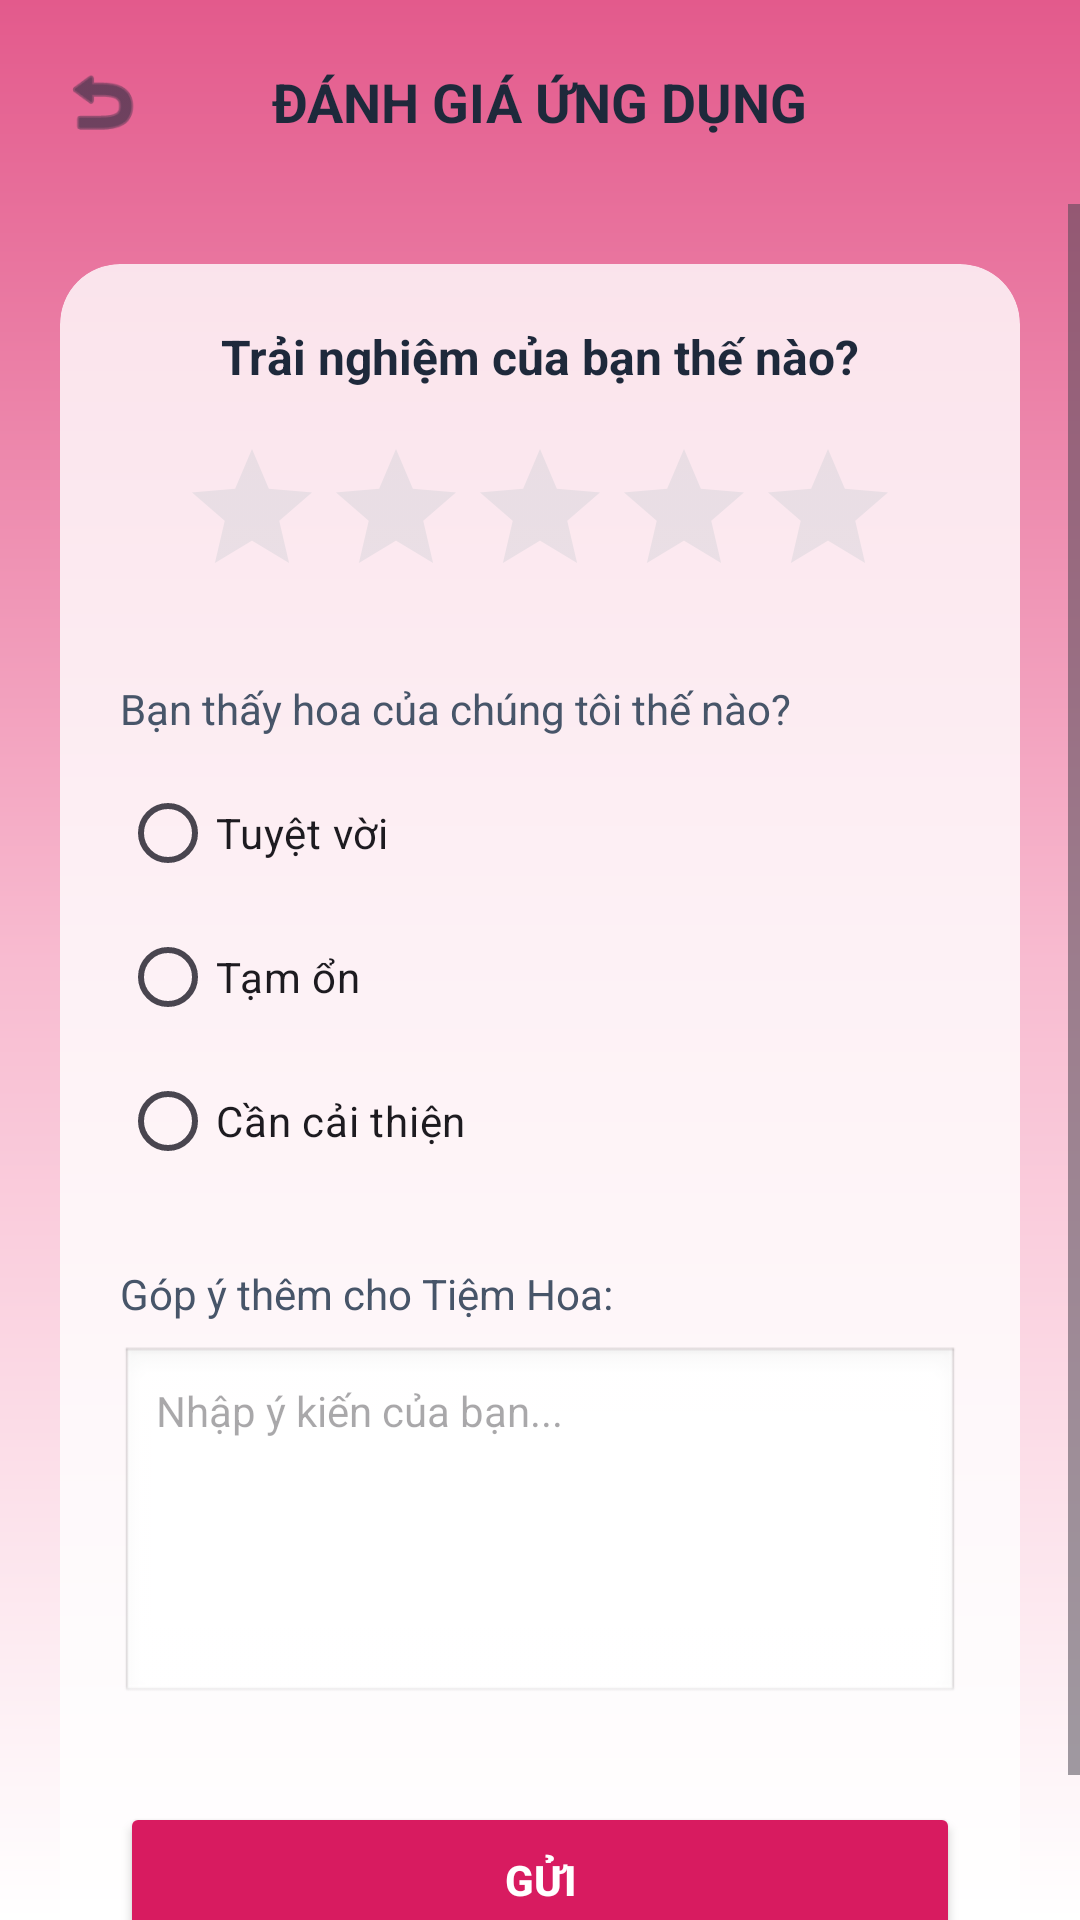

Here is an Android app screen rendered from its layout file. Give the layout XML and the strings, colors and styles it references.
<!-- AndroidManifest.xml: application theme Theme.FlowerShop -->
<!-- res/layout/activity_rating.xml -->
<?xml version="1.0" encoding="utf-8"?>
<LinearLayout xmlns:android="http://schemas.android.com/apk/res/android"
    xmlns:app="http://schemas.android.com/apk/res-auto"
    android:layout_width="match_parent"
    android:layout_height="match_parent"
    android:background="@drawable/bg_gradient"
    android:orientation="vertical">

    
    <RelativeLayout
        android:layout_width="match_parent"
        android:layout_height="wrap_content"
        android:padding="20dp"
        android:paddingTop="40dp">
        <ImageView
            android:id="@+id/btnBack"
            android:layout_width="28dp"
            android:layout_height="28dp"
            android:src="@android:drawable/ic_menu_revert"
            app:tint="#1E293B" />
        <TextView
            android:layout_width="wrap_content"
            android:layout_height="wrap_content"
            android:layout_centerInParent="true"
            android:text="ĐÁNH GIÁ ỨNG DỤNG"
            android:textColor="#1E293B"
            android:textSize="18sp"
            android:textStyle="bold" />
    </RelativeLayout>

    <ScrollView
        android:layout_width="match_parent"
        android:layout_height="0dp"
        android:layout_weight="1">

        <LinearLayout
            android:layout_width="match_parent"
            android:layout_height="wrap_content"
            android:orientation="vertical"
            android:padding="20dp">

            <androidx.cardview.widget.CardView
                android:layout_width="match_parent"
                android:layout_height="wrap_content"
                app:cardCornerRadius="20dp"
                app:cardElevation="0dp"
                app:cardBackgroundColor="#CCFFFFFF">

                <LinearLayout
                    android:layout_width="match_parent"
                    android:layout_height="wrap_content"
                    android:orientation="vertical"
                    android:padding="20dp"
                    android:gravity="center">

                    <TextView
                        android:layout_width="wrap_content"
                        android:layout_height="wrap_content"
                        android:text="Trải nghiệm của bạn thế nào?"
                        android:textColor="#1E293B"
                        android:textSize="16sp"
                        android:textStyle="bold" />

                    <RatingBar
                        android:id="@+id/ratingBar"
                        android:layout_width="wrap_content"
                        android:layout_height="wrap_content"
                        android:layout_marginTop="16dp"
                        android:numStars="5"
                        android:stepSize="1"
                        android:theme="@android:style/Theme.DeviceDefault" />

                    <TextView
                        android:layout_width="match_parent"
                        android:layout_height="wrap_content"
                        android:layout_marginTop="24dp"
                        android:text="Bạn thấy hoa của chúng tôi thế nào?"
                        android:textColor="#475569"
                        android:textSize="14sp" />

                    <RadioGroup
                        android:id="@+id/rgFlowerQuality"
                        android:layout_width="match_parent"
                        android:layout_height="wrap_content"
                        android:layout_marginTop="8dp">
                        <RadioButton
                            android:id="@+id/rbExcellent"
                            android:layout_width="wrap_content"
                            android:layout_height="wrap_content"
                            android:text="Tuyệt vời" />

                        <RadioButton
                            android:id="@+id/rbGood"
                            android:layout_width="wrap_content"
                            android:layout_height="wrap_content"
                            android:text="Tạm ổn" />

                        <RadioButton
                            android:id="@+id/rbBad"
                            android:layout_width="wrap_content"
                            android:layout_height="wrap_content"
                            android:text="Cần cải thiện" />
                    </RadioGroup>

                    <TextView
                        android:layout_width="match_parent"
                        android:layout_height="wrap_content"
                        android:layout_marginTop="24dp"
                        android:text="Góp ý thêm cho Tiệm Hoa:"
                        android:textColor="#475569"
                        android:textSize="14sp" />

                    <EditText
                        android:id="@+id/etFeedback"
                        android:layout_width="match_parent"
                        android:layout_height="120dp"
                        android:layout_marginTop="8dp"
                        android:background="@android:drawable/edit_text"
                        android:gravity="top"
                        android:hint="Nhập ý kiến của bạn..."
                        android:padding="12dp"
                        android:textSize="14sp" />

                    <Button
                        android:id="@+id/btnSubmit"
                        android:layout_width="match_parent"
                        android:layout_height="52dp"
                        android:layout_marginTop="32dp"
                        android:backgroundTint="#D81B60"
                        android:text="Gửi"
                        android:textColor="#FFFFFF"
                        android:textStyle="bold" />

                </LinearLayout>
            </androidx.cardview.widget.CardView>
        </LinearLayout>
    </ScrollView>
</LinearLayout>
<!-- resources referenced by this layout -->
<resources>
  <!-- drawable bg_gradient (drawable) -->
  <?xml version="1.0" encoding="utf-8"?>
  <shape xmlns:android="http://schemas.android.com/apk/res/android">
  
      
      <gradient
          android:startColor="#E35A8C"
          android:centerColor="#F8BBD0"
          android:endColor="#FFFFFF"
          android:angle="270" />
  
  </shape>
  <style name="Theme.FlowerShop" parent="Base.Theme.FlowerShop" />
  <style name="Base.Theme.FlowerShop" parent="Theme.Material3.DayNight.NoActionBar">
          <item name="colorPrimary">#E91E63</item>
          <item name="colorPrimaryVariant">#C2185B</item>
          <item name="colorOnPrimary">#FFFFFF</item>
  
          <item name="android:statusBarColor">#E35A8C</item>
  
          <item name="android:windowLightStatusBar">false</item>
  
          <item name="android:navigationBarColor">#FFFFFF</item>
      </style>
</resources>
